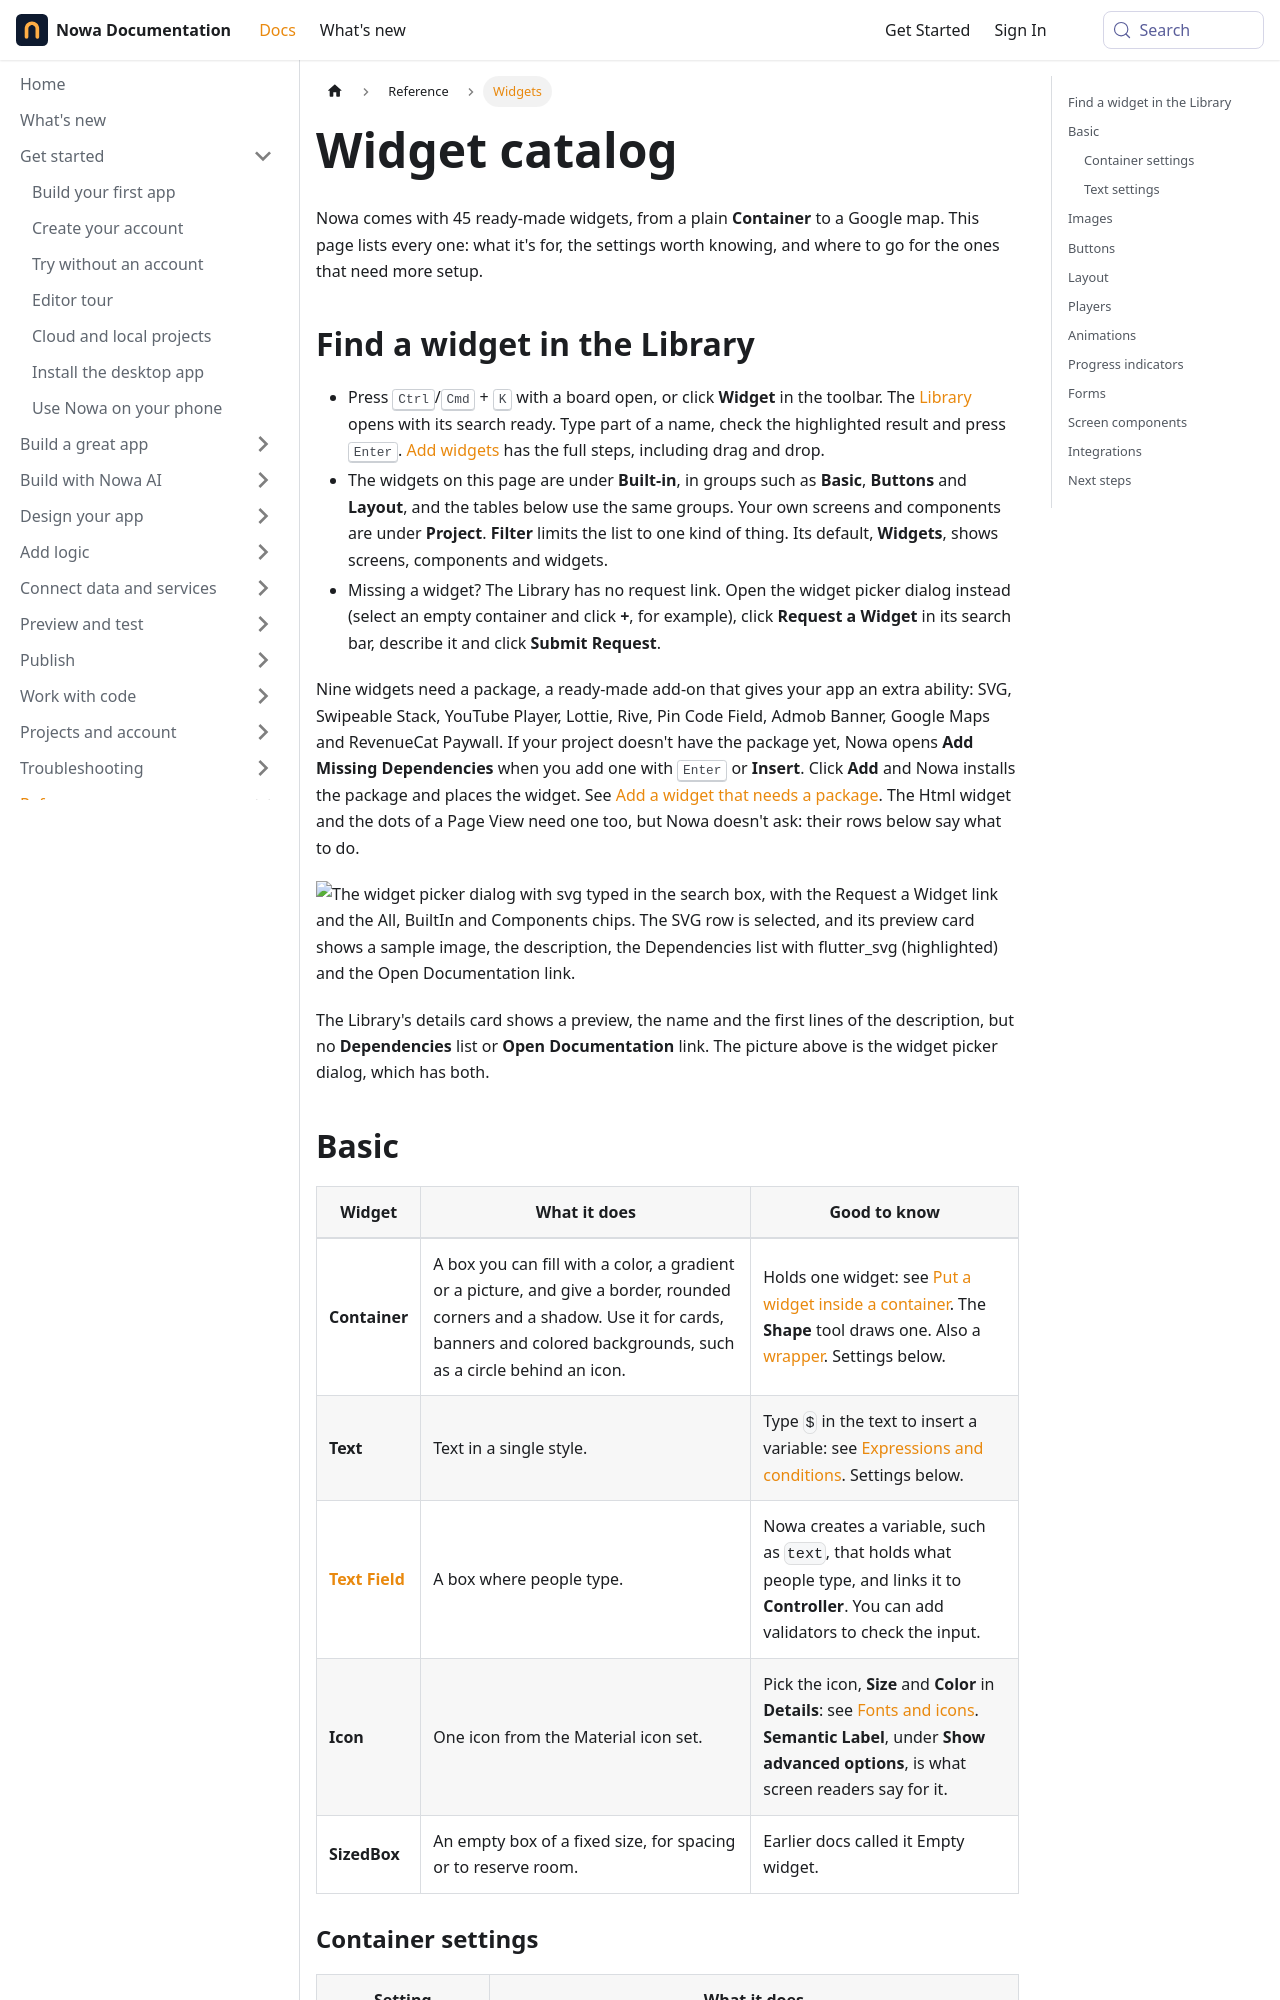

repository: nowaproj/docs · page: reference/widgets.html · generator: docusaurus

---
title: Widget catalog
description: Every built-in widget in Nowa's Library, grouped by what it does, with what each one is for, the settings worth knowing and links to the pages that cover the rest.
keywords: [widgets, widget list, widget catalog, widget picker, built-in widgets, container, text, text field, icon, sizedbox, empty widget, image, svg, button, icon button, floating button, group, tabview, list view, grid view, swipeable stack, page view, indexed stack, cross fade, wrap, data builder, video player, youtube player, lottie, rive, animated container, loading indicator, progress indicator, checkbox, switch, popup menu button, dropdown menu, slider, pin code field, app bar, bottom navigation bar, navigation bar, drawer, list tile, expansion tile, alert dialog, admob banner, web view, html, markdown, google maps, revenuecat paywall, request a widget, loading circular, index stack, lottie animation, rive animation, webview, listtile, floating action button, appbar, tabs, elevated button, text form field, dropdown menu item, card swiper, otp, border radius, rounded corners, shadow, gradient, text overflow, ellipsis, text align]
---

Nowa comes with 45 ready-made widgets, from a plain **Container** to a Google map. This page lists every one: what it's for, the settings worth knowing, and where to go for the ones that need more setup.

## Find a widget in the Library {#find-a-widget-in-the-picker}

- Press <kbd>Ctrl</kbd>/<kbd>Cmd</kbd> + <kbd>K</kbd> with a board open, or click **Widget** in the toolbar. The [Library](../../design/library.md) opens with its search ready. Type part of a name, check the highlighted result and press <kbd>Enter</kbd>. [Add widgets](../../design/add-widgets.md) has the full steps, including drag and drop.
- The widgets on this page are under **Built-in**, in groups such as **Basic**, **Buttons** and **Layout**, and the tables below use the same groups. Your own screens and components are under **Project**. **Filter** limits the list to one kind of thing. Its default, **Widgets**, shows screens, components and widgets.
- Missing a widget? The Library has no request link. Open the widget picker dialog instead (select an empty container and click **+**, for example), click **Request a Widget** in its search bar, describe it and click **Submit Request**.

Nine widgets need a package, a ready-made add-on that gives your app an extra ability: SVG, Swipeable Stack, YouTube Player, Lottie, Rive, Pin Code Field, Admob Banner, Google Maps and RevenueCat Paywall. If your project doesn't have the package yet, Nowa opens **Add Missing Dependencies** when you add one with <kbd>Enter</kbd> or **Insert**. Click **Add** and Nowa installs the package and places the widget. See [Add a widget that needs a package](../../design/add-widgets.md#add-a-widget-that-needs-a-package). The Html widget and the dots of a Page View need one too, but Nowa doesn't ask: their rows below say what to do.

![The widget picker dialog with svg typed in the search box, with the Request a Widget link and the All, BuiltIn and Components chips. The SVG row is selected, and its preview card shows a sample image, the description, the Dependencies list with flutter_svg (highlighted) and the Open Documentation link.](/img/docs/reference/reference-widgets-1.png)

The Library's details card shows a preview, the name and the first lines of the description, but no **Dependencies** list or **Open Documentation** link. The picture above is the widget picker dialog, which has both.
